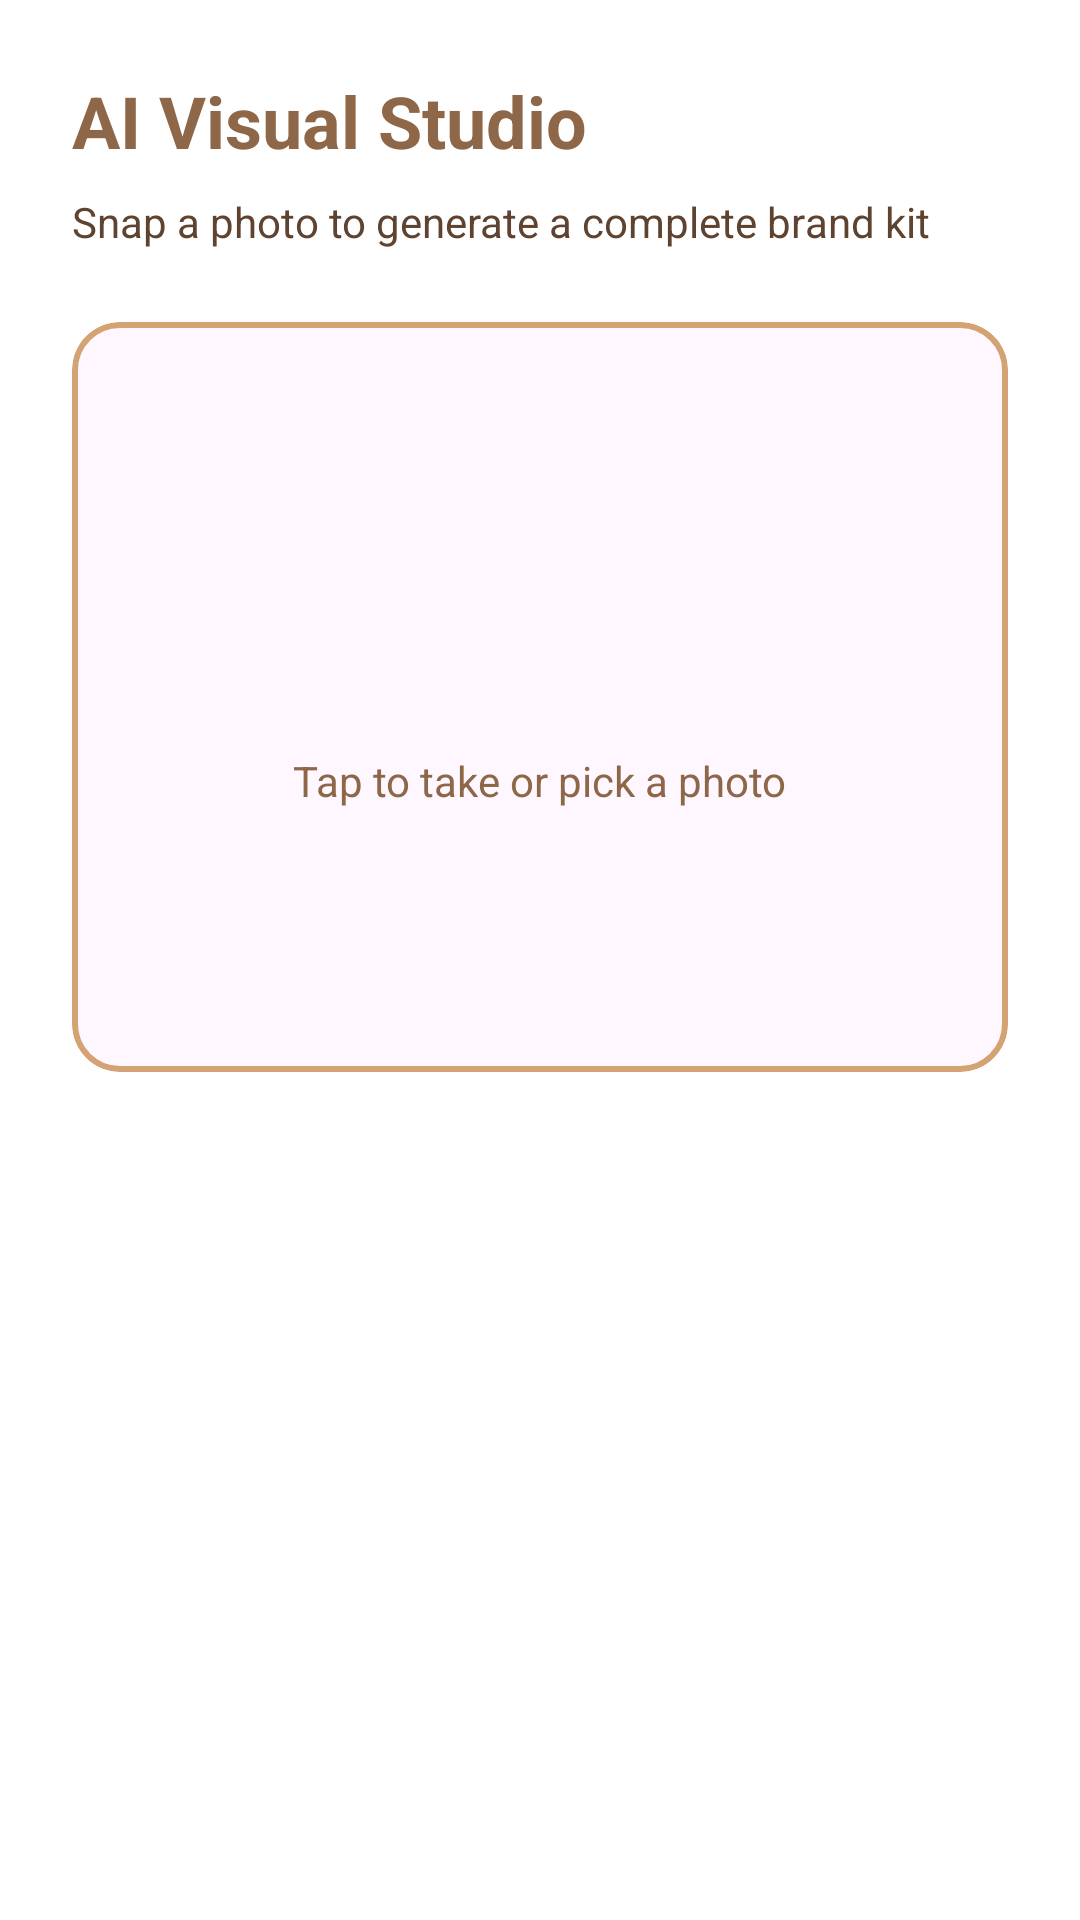

This screen was rendered from an Android layout file. Write that file and the resources it references.
<!-- AndroidManifest.xml: application theme Theme.Rewayat -->
<!-- res/layout/fragment_visual_studio.xml -->
<?xml version="1.0" encoding="utf-8"?>
<androidx.core.widget.NestedScrollView xmlns:android="http://schemas.android.com/apk/res/android"
    xmlns:app="http://schemas.android.com/apk/res-auto"
    android:layout_width="match_parent"
    android:layout_height="match_parent"
    android:background="@color/white">

    <LinearLayout
        android:layout_width="match_parent"
        android:layout_height="wrap_content"
        android:orientation="vertical"
        android:padding="24dp">

        <TextView
            android:layout_width="wrap_content"
            android:layout_height="wrap_content"
            android:text="AI Visual Studio"
            android:textColor="@color/brand_primary"
            android:textSize="24sp"
            android:textStyle="bold" />

        <TextView
            android:layout_width="wrap_content"
            android:layout_height="wrap_content"
            android:layout_marginTop="8dp"
            android:text="Snap a photo to generate a complete brand kit"
            android:textColor="@color/brand_primary_dark"
            android:textSize="14sp" />

        <com.google.android.material.card.MaterialCardView
            android:id="@+id/card_image_picker"
            android:layout_width="match_parent"
            android:layout_height="250dp"
            android:layout_marginTop="24dp"
            app:cardCornerRadius="16dp"
            app:cardElevation="0dp"
            app:strokeWidth="2dp"
            app:strokeColor="@color/brand_secondary"
            app:strokeDashGap="8dp"
            app:strokeDashWidth="12dp">

            <FrameLayout
                android:layout_width="match_parent"
                android:layout_height="match_parent">

                <ImageView
                    android:id="@+id/iv_product_photo"
                    android:layout_width="match_parent"
                    android:layout_height="match_parent"
                    android:scaleType="centerCrop" />

                <LinearLayout
                    android:id="@+id/ll_empty_state"
                    android:layout_width="wrap_content"
                    android:layout_height="wrap_content"
                    android:layout_gravity="center"
                    android:gravity="center"
                    android:orientation="vertical">

                    <ImageView
                        android:layout_width="48dp"
                        android:layout_height="48dp"
                        android:src="@mipmap/ic_launcher"
                        app:tint="@color/brand_primary" />

                    <TextView
                        android:layout_width="wrap_content"
                        android:layout_height="wrap_content"
                        android:layout_marginTop="8dp"
                        android:text="Tap to take or pick a photo"
                        android:textColor="@color/brand_primary" />
                </LinearLayout>
            </FrameLayout>
        </com.google.android.material.card.MaterialCardView>

        <com.google.android.material.button.MaterialButton
            android:id="@+id/btn_analyze"
            android:layout_width="match_parent"
            android:layout_height="56dp"
            android:layout_marginTop="24dp"
            android:text="Analyze with Gemini Vision"
            android:textAllCaps="false"
            android:textSize="16sp"
            android:textStyle="bold"
            android:visibility="gone"
            app:cornerRadius="28dp" />

        <ProgressBar
            android:id="@+id/progress_bar"
            android:layout_width="wrap_content"
            android:layout_height="wrap_content"
            android:layout_gravity="center"
            android:layout_marginTop="24dp"
            android:visibility="gone" />

        <com.google.android.material.card.MaterialCardView
            android:id="@+id/card_ai_result"
            android:layout_width="match_parent"
            android:layout_height="wrap_content"
            android:layout_marginTop="24dp"
            android:visibility="gone"
            app:cardCornerRadius="16dp"
            app:cardElevation="4dp"
            app:strokeWidth="1dp"
            app:strokeColor="@color/brand_secondary">

            <LinearLayout
                android:layout_width="match_parent"
                android:layout_height="wrap_content"
                android:orientation="vertical"
                android:padding="16dp">

                <TextView
                    android:id="@+id/tv_result_title"
                    android:layout_width="wrap_content"
                    android:layout_height="wrap_content"
                    android:textColor="@color/brand_primary"
                    android:textSize="20sp"
                    android:textStyle="bold" />

                <TextView
                    android:id="@+id/tv_result_description"
                    android:layout_width="wrap_content"
                    android:layout_height="wrap_content"
                    android:layout_marginTop="12dp"
                    android:lineSpacingExtra="4dp"
                    android:textColor="@color/brand_primary_dark" />

                <com.google.android.material.chip.ChipGroup
                    android:id="@+id/cg_hashtags"
                    android:layout_width="match_parent"
                    android:layout_height="wrap_content"
                    android:layout_marginTop="16dp" />

                <com.google.android.material.button.MaterialButton
                    android:id="@+id/btn_save_to_inventory"
                    android:layout_width="match_parent"
                    android:layout_height="56dp"
                    android:layout_marginTop="16dp"
                    android:text="Save to Inventory"
                    app:cornerRadius="28dp" />

                <com.google.android.material.button.MaterialButton
                    android:id="@+id/btn_view_ar"
                    style="@style/Widget.Material3.Button.OutlinedButton"
                    android:layout_width="match_parent"
                    android:layout_height="56dp"
                    android:layout_marginTop="8dp"
                    android:text="View in AR"
                    app:cornerRadius="28dp"
                    app:iconTint="@color/brand_primary" />

            </LinearLayout>
        </com.google.android.material.card.MaterialCardView>

    </LinearLayout>
</androidx.core.widget.NestedScrollView>
<!-- resources referenced by this layout -->
<resources>
  <color name="brand_primary">#8D6748</color>
  <color name="brand_primary_dark">#5E4430</color>
  <color name="brand_secondary">#D4A373</color>
  <color name="white">#FFFFFFFF</color>
  <style name="Theme.Rewayat" parent="Theme.Material3.DayNight.NoActionBar">
          <item name="colorPrimary">@color/brand_primary</item>
          <item name="colorSecondary">@color/brand_secondary</item>
          <item name="android:navigationBarColor">@color/brand_primary</item>
          <item name="android:statusBarColor">@color/brand_primary_dark</item>
          <item name="android:windowBackground">@color/background</item>
      </style>
  <color name="background">#FFF8F1</color>
</resources>
